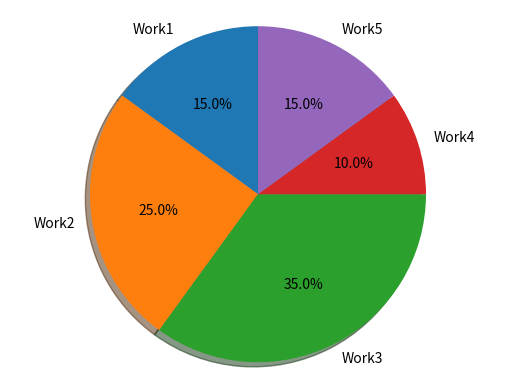

Source code (Python):
import matplotlib.pyplot as plt

# Pie chart, where the slices will be ordered and plotted counter-clockwise:
labels = ['Work1', 'Work2', 'Work3', 'Work4','Work5']
sizes = [15, 25, 35, 10,15]

fig1, ax1 = plt.subplots()
ax1.pie(sizes, labels=labels, autopct='%1.1f%%',
        shadow=True, startangle=90)
ax1.axis('equal')  # Equal aspect ratio ensures that pie is drawn as a circle.

plt.show()
# plt.savefig('piechart.png',transparent=True)
